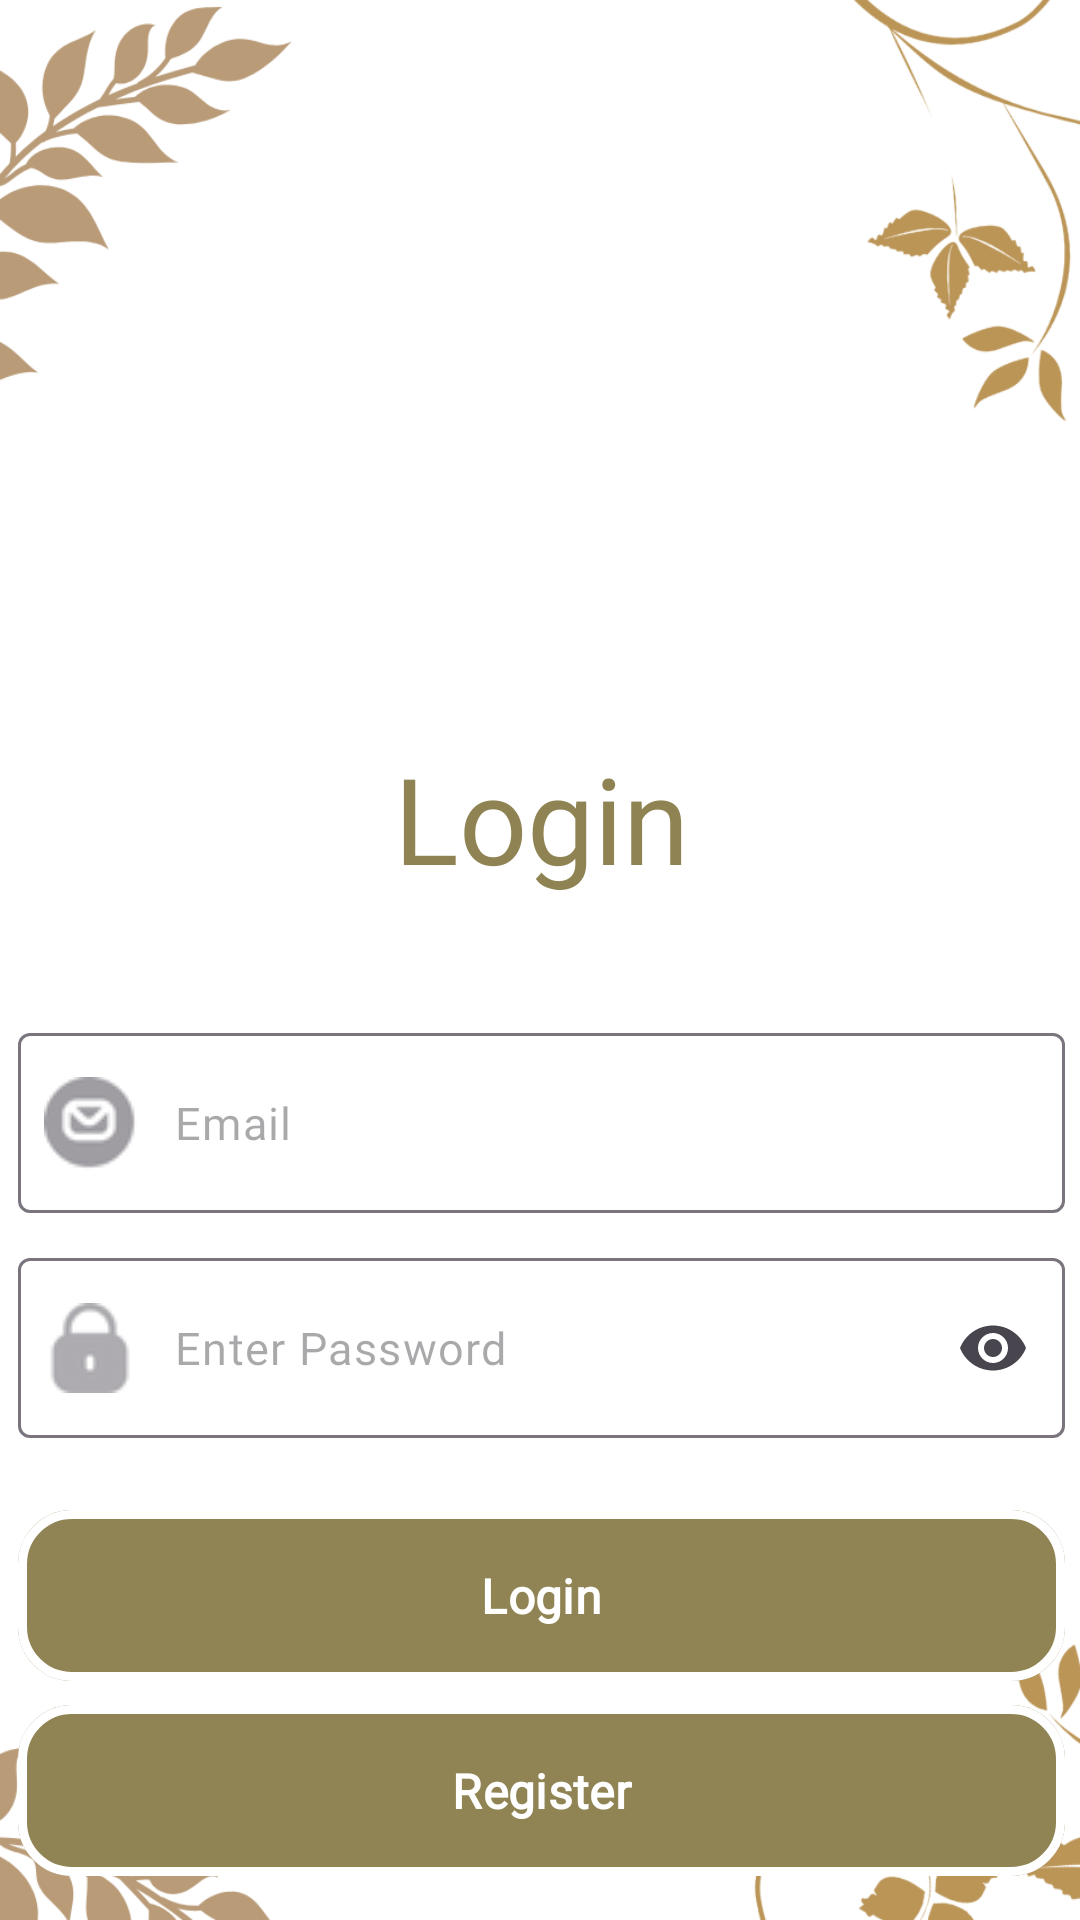

Here is an Android app screen rendered from its layout file. Give the layout XML and the strings, colors and styles it references.
<!-- AndroidManifest.xml: application theme Theme.ApplicationDev -->
<!-- res/layout/activity_login.xml -->
<?xml version="1.0" encoding="utf-8"?>
<androidx.constraintlayout.widget.ConstraintLayout xmlns:android="http://schemas.android.com/apk/res/android"
    xmlns:app="http://schemas.android.com/apk/res-auto"
    xmlns:tools="http://schemas.android.com/tools"
    android:id="@+id/main"
    android:layout_width="match_parent"
    android:layout_height="match_parent"
    android:background="@drawable/ic_3"
    tools:context=".Login">

    <LinearLayout
        android:id="@+id/linearLayout2"
        android:layout_width="409dp"
        android:layout_height="592dp"
        android:layout_marginTop="216dp"
        android:orientation="vertical"
        android:padding="30dp"
        app:layout_constraintEnd_toEndOf="parent"
        app:layout_constraintStart_toStartOf="parent"
        app:layout_constraintTop_toTopOf="parent"
        tools:ignore="MissingConstraints">

        <TextView
            android:layout_width="match_parent"
            android:layout_height="wrap_content"
            android:layout_marginBottom="35dp"
            android:fontFamily="@font/poppins_extra_bold"
            android:gravity="center"
            android:text="Login"
            android:textColor="#8F8353"
            android:textSize="40sp" />

        
        <com.google.android.material.textfield.TextInputLayout
            android:id="@+id/layoutEmail"
            style="@style/Widget.Material3.TextInputLayout.OutlinedBox"
            android:layout_width="match_parent"
            android:layout_height="wrap_content"
            android:layout_marginTop="10dp"
            android:fontFamily="serif"
            app:hintEnabled="false"
            app:startIconDrawable="@drawable/email">

            <com.google.android.material.textfield.TextInputEditText
                android:id="@+id/txEmail"
                android:layout_width="match_parent"
                android:layout_height="60dp"
                android:fontFamily="@font/poppins_medium"
                android:hint="Email"
                android:inputType="textEmailAddress"
                android:textColor="@color/black"
                android:textSize="15sp" />
        </com.google.android.material.textfield.TextInputLayout>

        
        <com.google.android.material.textfield.TextInputLayout
            android:id="@+id/layoutPassword"
            style="@style/Widget.Material3.TextInputLayout.OutlinedBox"
            android:layout_width="match_parent"
            android:layout_height="60dp"
            android:layout_marginTop="15dp"
            android:fontFamily="serif"
            app:startIconDrawable="@drawable/password"
            app:endIconMode="password_toggle"
            app:hintEnabled="false"
            tools:ignore="ExtraText">>

            <com.google.android.material.textfield.TextInputEditText
                android:id="@+id/txPassword"
                android:layout_width="match_parent"
                android:layout_height="60dp"
                android:fontFamily="@font/poppins_medium"
                android:hint="Enter Password"
                android:inputType="textPassword"
                android:textColor="@color/black"
                android:textSize="15sp" />
        </com.google.android.material.textfield.TextInputLayout>

        
        <com.google.android.material.button.MaterialButton
            android:id="@+id/blogin"
            android:layout_width="match_parent"
            android:layout_height="65dp"
            android:layout_marginTop="20dp"
            android:fontFamily="@font/poppins_bold"
            android:text="Login"
            android:textColor="#FFFFFF"
            android:textSize="16sp"
            android:textStyle="bold"
            app:backgroundTint="#908454"
            app:cornerRadius="18dp"
            app:strokeColor="#FFFFFF"
            app:strokeWidth="3dp" />

        <com.google.android.material.button.MaterialButton
            android:id="@+id/bregister"
            android:layout_width="match_parent"
            android:layout_height="65dp"
            android:fontFamily="@font/poppins_bold"
            android:text="Register"
            android:textColor="#FFFFFF"
            android:textSize="16sp"
            android:textStyle="bold"
            app:backgroundTint="#908454"
            app:cornerRadius="18dp"
            app:strokeColor="#FFFFFF"
            app:strokeWidth="3dp" />


        <TextView
            android:layout_width="match_parent"
            android:layout_height="wrap_content"
            android:fontFamily="serif"
            android:text="Belum Punya Akun ?"
            android:textAlignment="center"
            android:textColor="@color/white"
            android:textSize="14sp"
            android:textStyle="bold" />

    </LinearLayout>
</androidx.constraintlayout.widget.ConstraintLayout>
<!-- resources referenced by this layout -->
<resources>
  <!-- drawable email: png bitmap (drawable, 1776 bytes) -->
  <!-- drawable ic_3: png bitmap (drawable, 82586 bytes) -->
  <!-- drawable password: png bitmap (drawable, 1475 bytes) -->
  <style name="Theme.ApplicationDev" parent="Base.Theme.ApplicationDev" />
  <style name="Base.Theme.ApplicationDev" parent="Theme.Material3.DayNight.NoActionBar">
          
          
      </style>
  <!-- not gathered from this repository: default colours our renderer supplied (Android Studio template values) -->
  <color name="black">#FF000000</color>
  <color name="white">#FFFFFFFF</color>
</resources>
